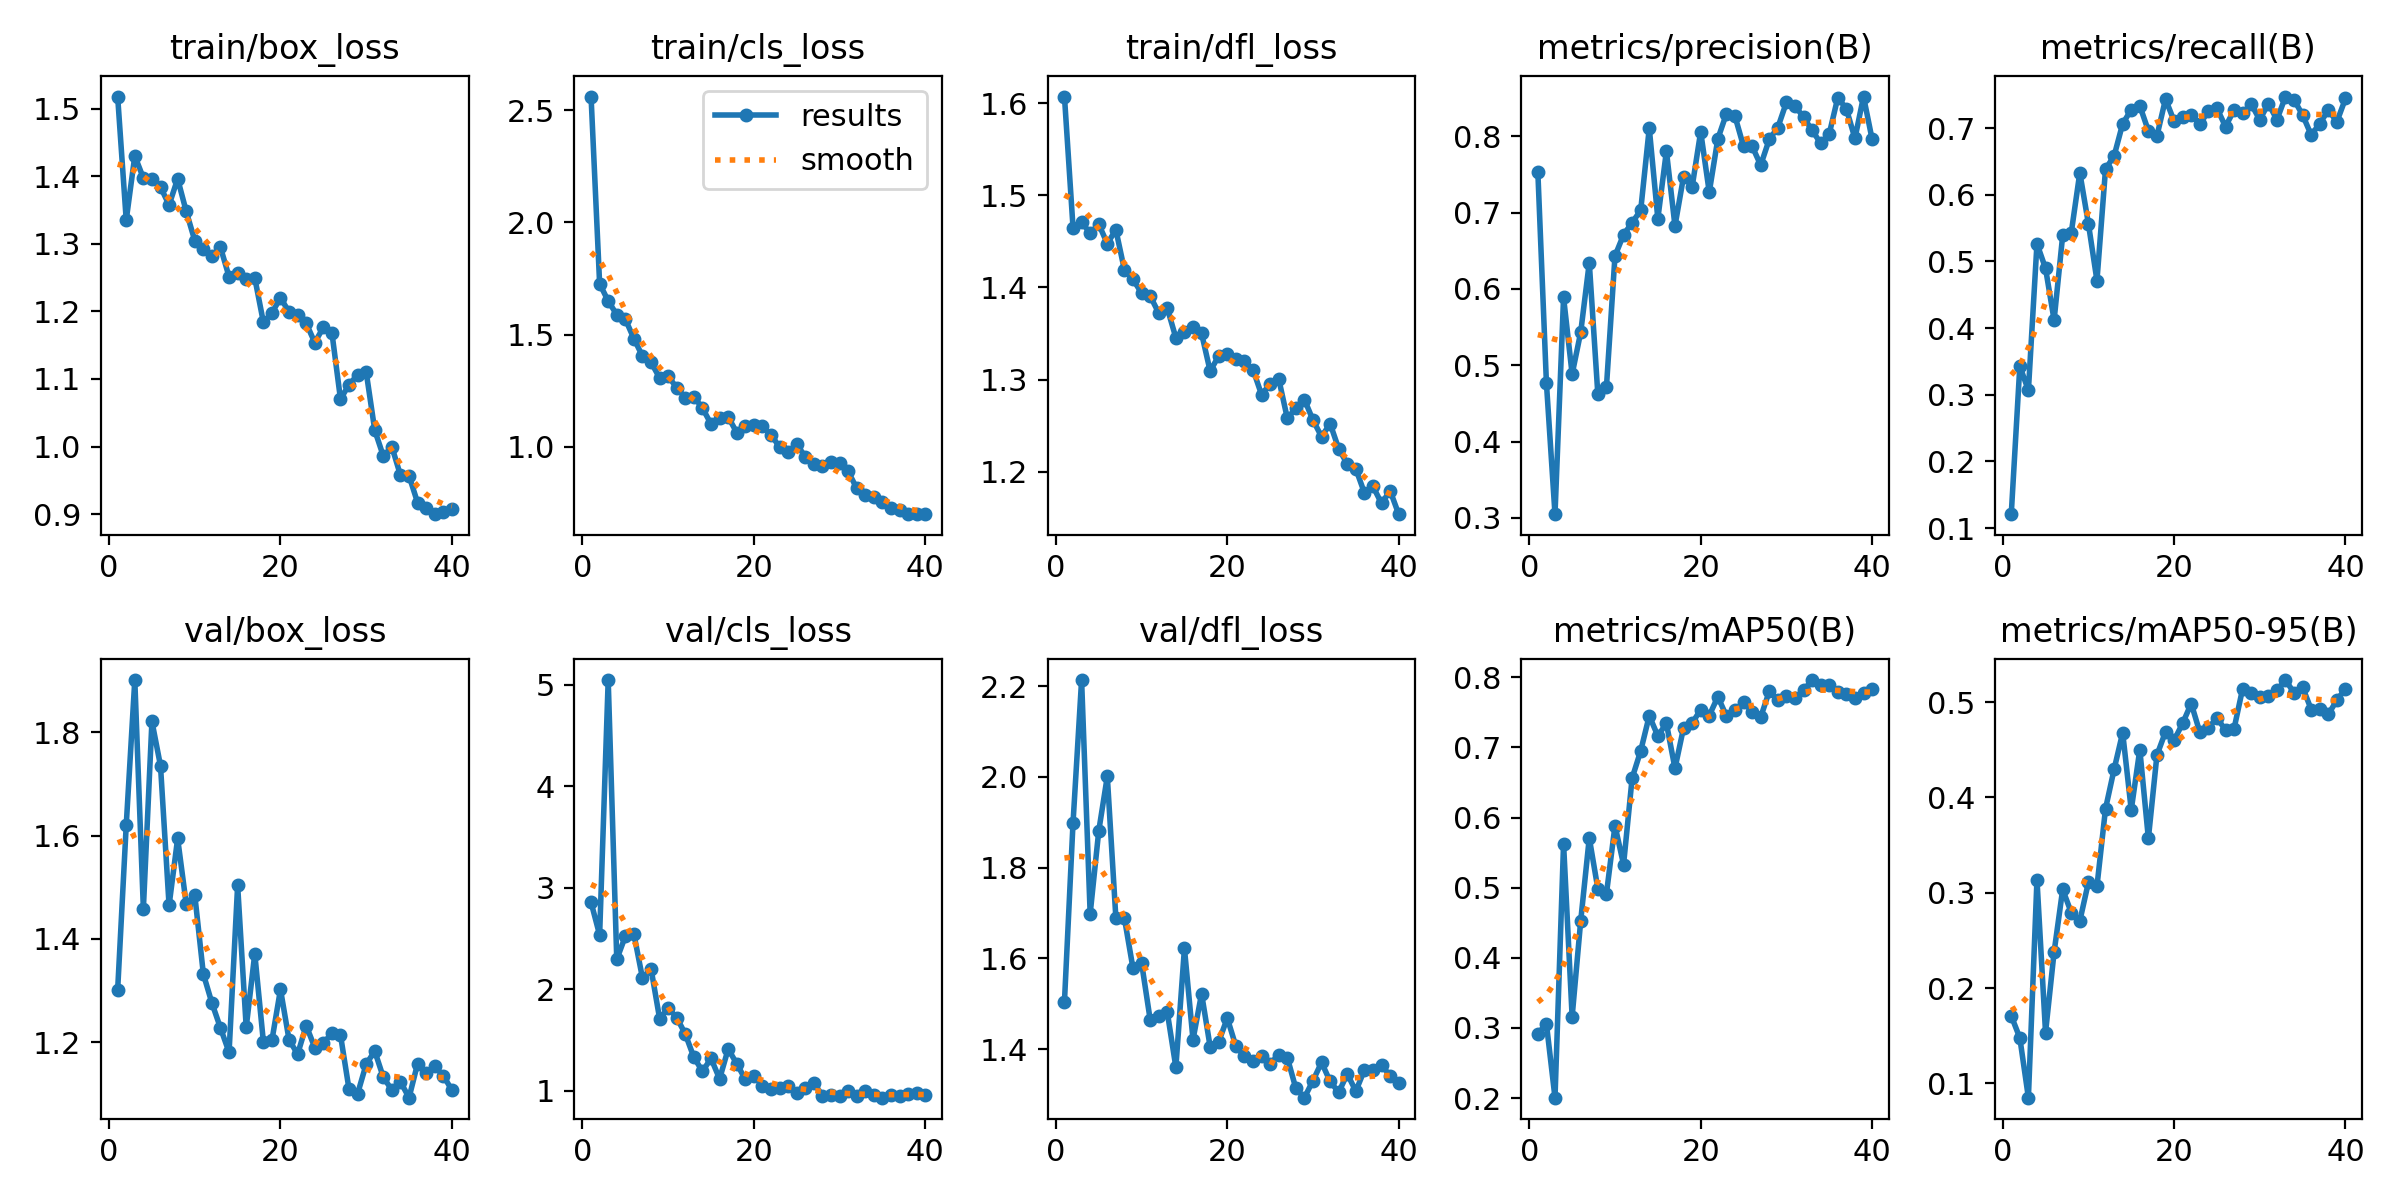

Values plotted in this chart, from the file beside it:
epoch, time, train/box_loss, train/cls_loss, train/dfl_loss, metrics/precision(B), metrics/recall(B), metrics/mAP50(B), metrics/mAP50-95(B), val/box_loss, val/cls_loss, val/dfl_loss, lr/pg0, lr/pg1, lr/pg2
1, 53.15, 1.518, 2.561, 1.607, 0.753, 0.1208, 0.2918, 0.1709, 1.301, 2.856, 1.504, 0.0005001, 0.0005001, 0.0005001
2, 105.7, 1.335, 1.727, 1.465, 0.4766, 0.3429, 0.3058, 0.1478, 1.62, 2.534, 1.899, 0.0009917, 0.0009917, 0.0009917
3, 157.2, 1.43, 1.65, 1.471, 0.3049, 0.3064, 0.2005, 0.08509, 1.902, 5.044, 2.214, 0.001458, 0.001458, 0.001458
4, 210.3, 1.397, 1.589, 1.459, 0.589, 0.5264, 0.5628, 0.3137, 1.458, 2.294, 1.698, 0.001543, 0.001543, 0.001543
5, 264, 1.396, 1.569, 1.469, 0.4883, 0.4896, 0.316, 0.1534, 1.821, 2.521, 1.881, 0.001502, 0.001502, 0.001502
6, 317.9, 1.384, 1.482, 1.448, 0.5434, 0.4119, 0.4527, 0.2379, 1.735, 2.542, 2.001, 0.001461, 0.001461, 0.001461
7, 370.1, 1.357, 1.404, 1.463, 0.6345, 0.5388, 0.571, 0.3035, 1.465, 2.11, 1.689, 0.001419, 0.001419, 0.001419
8, 421.1, 1.396, 1.376, 1.419, 0.4621, 0.5429, 0.4985, 0.2792, 1.595, 2.201, 1.688, 0.001378, 0.001378, 0.001378
9, 472.1, 1.348, 1.307, 1.409, 0.4712, 0.633, 0.491, 0.2704, 1.468, 1.711, 1.578, 0.001337, 0.001337, 0.001337
10, 523.6, 1.305, 1.313, 1.394, 0.6433, 0.5567, 0.5885, 0.3109, 1.485, 1.814, 1.59, 0.001296, 0.001296, 0.001296
11, 574.8, 1.292, 1.263, 1.391, 0.6711, 0.4712, 0.533, 0.3068, 1.332, 1.72, 1.465, 0.001254, 0.001254, 0.001254
12, 627, 1.282, 1.218, 1.372, 0.6869, 0.6385, 0.6563, 0.3882, 1.276, 1.558, 1.473, 0.001213, 0.001213, 0.001213
13, 679.4, 1.295, 1.222, 1.377, 0.7031, 0.6581, 0.6951, 0.4294, 1.227, 1.329, 1.481, 0.001172, 0.001172, 0.001172
14, 731.1, 1.251, 1.172, 1.345, 0.8108, 0.7065, 0.7452, 0.4679, 1.18, 1.192, 1.36, 0.001131, 0.001131, 0.001131
15, 783.1, 1.257, 1.101, 1.351, 0.6921, 0.7275, 0.7164, 0.387, 1.504, 1.319, 1.622, 0.001089, 0.001089, 0.001089
16, 834.6, 1.249, 1.127, 1.357, 0.7807, 0.7334, 0.7344, 0.4501, 1.228, 1.117, 1.421, 0.001048, 0.001048, 0.001048
17, 886.3, 1.25, 1.133, 1.35, 0.6826, 0.6958, 0.6703, 0.357, 1.371, 1.412, 1.522, 0.001007, 0.001007, 0.001007
18, 938.1, 1.184, 1.063, 1.309, 0.7471, 0.6882, 0.7279, 0.4445, 1.201, 1.267, 1.405, 0.0009656, 0.0009656, 0.0009656
19, 990, 1.198, 1.091, 1.326, 0.7336, 0.7435, 0.7348, 0.4688, 1.203, 1.113, 1.416, 0.0009244, 0.0009244, 0.0009244
20, 1042, 1.22, 1.099, 1.328, 0.8061, 0.7106, 0.7538, 0.4599, 1.302, 1.147, 1.468, 0.0008831, 0.0008831, 0.0008831
21, 1093, 1.199, 1.091, 1.323, 0.7269, 0.7173, 0.7455, 0.4778, 1.204, 1.051, 1.406, 0.0008418, 0.0008418, 0.0008418
22, 1145, 1.194, 1.054, 1.32, 0.7967, 0.7196, 0.7723, 0.4985, 1.177, 1.018, 1.384, 0.0008006, 0.0008006, 0.0008006
23, 1196, 1.182, 0.9976, 1.311, 0.8296, 0.7057, 0.745, 0.4684, 1.232, 1.026, 1.373, 0.0007593, 0.0007593, 0.0007593
24, 1248, 1.154, 0.9758, 1.284, 0.8264, 0.7251, 0.7534, 0.4731, 1.189, 1.049, 1.385, 0.0007181, 0.0007181, 0.0007181
25, 1300, 1.176, 1.014, 1.296, 0.7869, 0.7296, 0.7643, 0.4833, 1.198, 0.9766, 1.367, 0.0006768, 0.0006768, 0.0006768
26, 1351, 1.169, 0.9529, 1.301, 0.7872, 0.7023, 0.751, 0.4708, 1.218, 1.032, 1.388, 0.0006355, 0.0006355, 0.0006355
27, 1403, 1.07, 0.9248, 1.258, 0.7623, 0.7269, 0.7431, 0.4722, 1.214, 1.077, 1.381, 0.0005943, 0.0005943, 0.0005943
28, 1454, 1.092, 0.9136, 1.269, 0.796, 0.7223, 0.78, 0.5142, 1.108, 0.9526, 1.313, 0.000553, 0.000553, 0.000553
29, 1505, 1.106, 0.933, 1.278, 0.8115, 0.7359, 0.7679, 0.5091, 1.1, 0.9553, 1.293, 0.0005118, 0.0005118, 0.0005118
30, 1556, 1.11, 0.9266, 1.256, 0.8445, 0.7123, 0.7739, 0.5052, 1.157, 0.9442, 1.33, 0.0004705, 0.0004705, 0.0004705
31, 1607, 1.024, 0.8897, 1.238, 0.8401, 0.7368, 0.7707, 0.5068, 1.183, 0.9962, 1.37, 0.0004293, 0.0004293, 0.0004293
32, 1658, 0.9859, 0.8146, 1.252, 0.825, 0.7125, 0.7812, 0.5122, 1.132, 0.951, 1.328, 0.000388, 0.000388, 0.000388
33, 1710, 0.9996, 0.7854, 1.225, 0.808, 0.7473, 0.7961, 0.5231, 1.107, 0.9946, 1.304, 0.0003467, 0.0003467, 0.0003467
34, 1762, 0.9575, 0.7772, 1.209, 0.7909, 0.7422, 0.7886, 0.5096, 1.123, 0.961, 1.345, 0.0003055, 0.0003055, 0.0003055
35, 1815, 0.9567, 0.7517, 1.203, 0.8033, 0.7196, 0.7894, 0.5155, 1.092, 0.9322, 1.307, 0.0002642, 0.0002642, 0.0002642
36, 1866, 0.9169, 0.7286, 1.177, 0.8508, 0.6896, 0.7793, 0.4922, 1.158, 0.9581, 1.354, 0.000223, 0.000223, 0.000223
37, 1918, 0.9089, 0.7193, 1.184, 0.8359, 0.7068, 0.7765, 0.4926, 1.14, 0.9498, 1.353, 0.0001817, 0.0001817, 0.0001817
38, 1970, 0.9, 0.6993, 1.166, 0.7974, 0.7268, 0.77, 0.4873, 1.153, 0.9714, 1.365, 0.0001404, 0.0001404, 0.0001404
39, 2022, 0.9038, 0.7008, 1.18, 0.8522, 0.7096, 0.7784, 0.502, 1.135, 0.9791, 1.341, 9.91865e-05, 9.91865e-05, 9.91865e-05
40, 2073, 0.9081, 0.701, 1.154, 0.7963, 0.7444, 0.7828, 0.5141, 1.107, 0.9588, 1.325, 5.79283e-05, 5.79283e-05, 5.79283e-05
